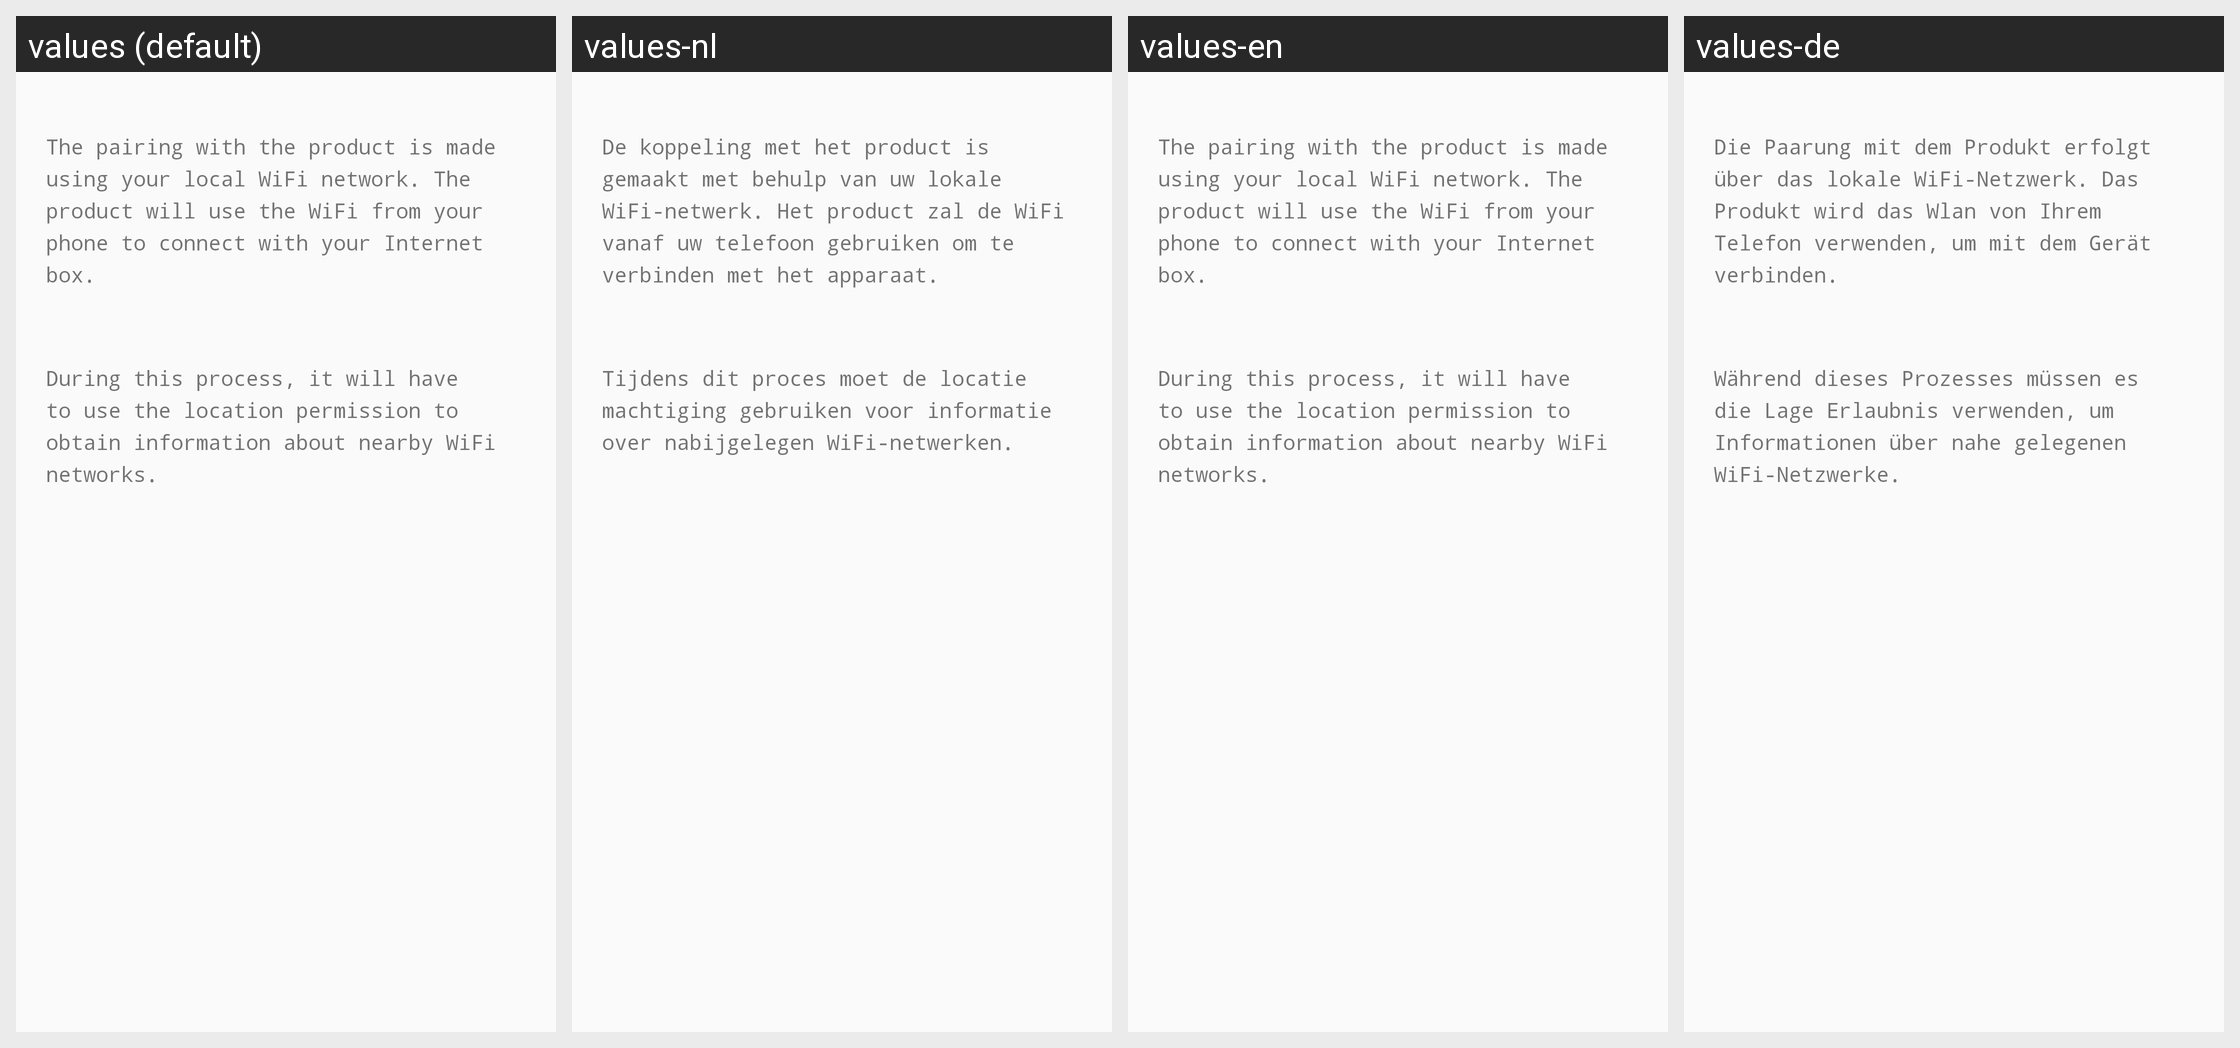

The Android screen above is rendered under several locales of the same app. Produce the string resources it draws, with the default and per-locale values.
Android screen res/layout/fragment_permission_more_info.xml rendered under 4 locales, left to right: values (default), values-nl, values-en, values-de. Device: Nexus 5 (rendered at 1080×1920; each locale shown at half size, 540×960, under a caption strip naming it); theme AppTheme.
Other locales in the repository, not shown: values-es-rES, values-fr-rBE, values-it, values-pt-rPT, values-zh-rCN, values-zh-rTW.
Strings drawn on this screen, with the default value and each locale's value (text and hints the layout hard-codes, and strings that could not be matched under every locale, appear in the picture but are not listed):

request_permission_more_info1
  values: The pairing with the product is made using your local WiFi network. The product will use the WiFi from your phone to connect with your Internet box.
  values-nl: De koppeling met het product is gemaakt met behulp van uw lokale WiFi-netwerk. Het product zal de WiFi vanaf uw telefoon gebruiken om te verbinden met het apparaat.
  values-en: The pairing with the product is made using your local WiFi network. The product will use the WiFi from your phone to connect with your Internet box.
  values-de: Die Paarung mit dem Produkt erfolgt über das lokale WiFi-Netzwerk. Das Produkt wird das Wlan von Ihrem Telefon verwenden, um mit dem Gerät verbinden.

request_permission_more_info2
  values: During this process, it will have to use the location permission to obtain information about nearby WiFi networks.
  values-nl: Tijdens dit proces moet de locatie machtiging gebruiken voor informatie over nabijgelegen WiFi-netwerken.
  values-en: During this process, it will have to use the location permission to obtain information about nearby WiFi networks.
  values-de: Während dieses Prozesses müssen es die Lage Erlaubnis verwenden, um Informationen über nahe gelegenen WiFi-Netzwerke.
